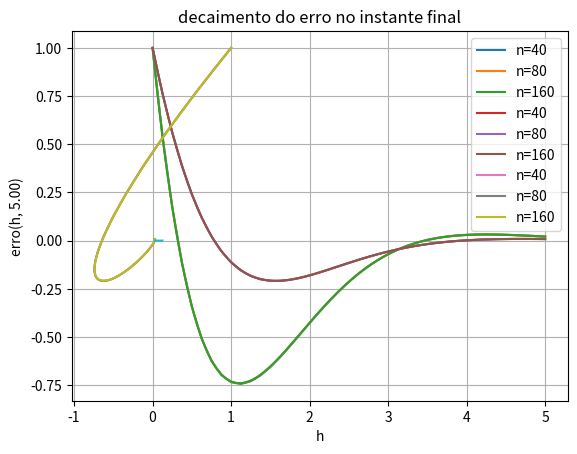

The matplotlib source for this figure:
from math import *
import numpy as np
import matplotlib.pyplot as plt
import math


###################################
# parametros iniciais
###################################


t0 = 0.0                    # instante inicial
tf = 5.0                    # instante final
n_lista = [40, 80, 160]     # qtd de ptos a cada execucao
y0 = np.array([1, 1])


###################################
#funções trabalhadas e suas derivadas
###################################

def f(y,t):                 # f tq dy/dt = f(y,t)

    return np.array( [ y[0]-5*y[1], \
                       y[0]-3*y[1] ])

def solucao(t):             # expressao analitica para y(t)

    return np.array( [((math.pow(math.e,-t))*((math.cos(t))-3*math.sin(t))), \
                      ((math.pow(math.e,-t))*((math.cos(t))-math.sin(t)))] )

###################################
# executar o metodo do trapézio e MAS
###################################


h_lista = []
t_lista = []
y_lista = []
erro_lista = []

for n in n_lista:
    
    h = (tf-t0)/float(n)

    # executa o metodo
    y = np.zeros([n+1, 2])
    t = np.zeros(n+1)

    t[0] = t0
    y[0] = y0


################################################################################
    for i in range(0,n):
        t[i+1] = t0 + (i+1)*h

        # chute inicial
        ytil = y[i] + h*(1/2)*(f(y[i],t[i]) + f(y[i],t[i]))
        alteracao = 1.0
        
        # iteracoes de pto fixo
        r = 0
        while r<20 and alteracao > 0.0001:
            ytil0 = ytil
            ytil = y[i] + h*(1/2)*(f(y[i],t[i]) + f(ytil,t[i+1]))
            alteracao = np.linalg.norm(ytil-ytil0)
            r = r + 1
        
        
        y[i+1] = ytil
################################################################################        


    # adiciona nos dados para o grafico e a tabela
    
    t_lista.append(t)
    y_lista.append(y)
    h_lista.append(h)
    erro_lista.append( np.linalg.norm(y[n] - solucao(tf)) )
    
    
# exibe o grafico com as curvas de y[0]

for w in range(len(n_lista)):
    t = t_lista[w]
    y = y_lista[w]
    
    plt.plot(t, y[:,0], label="n=%d"%n_lista[w])

plt.title('aprox para a 1a coordenada')
plt.xlabel('t[i]')
plt.ylabel('y[0][i]')
plt.grid(True)
plt.legend()
plt.show()

# exibe o grafico com as curvas de y[1]

for w in range(len(n_lista)):
    t = t_lista[w]
    y = y_lista[w]
    
    plt.plot(t, y[:,1], label="n=%d"%n_lista[w])

plt.title('aprox para a 2a coordenada')
plt.xlabel('t[i]')
plt.ylabel('y[1][i]')
plt.grid(True)
plt.legend()
plt.show()

# faz a curva em 2d

for w in range(len(n_lista)):
    y = y_lista[w]
    
    plt.plot(y[:,0], y[:,1], label="n=%d"%n_lista[w])

plt.title('aprox para a curva em 2d')
plt.xlabel('y[0][i]')
plt.ylabel('y[1][i]')
plt.grid(True)
plt.legend()
plt.show()


# exibe o grafico com o erro

plt.title('decaimento do erro no instante final')
plt.xlabel('h')
plt.ylabel('erro(h, %1.2f)'%tf)
plt.grid(True)
plt.plot(h_lista,erro_lista)
plt.show()

# escreve a tabela

print()
print("n", "h", "erro(h, %1.2f)"%tf, sep='\t')
for w in range(len(n_lista)):
    print(n_lista[w], h_lista[w], erro_lista[w], sep='\t')